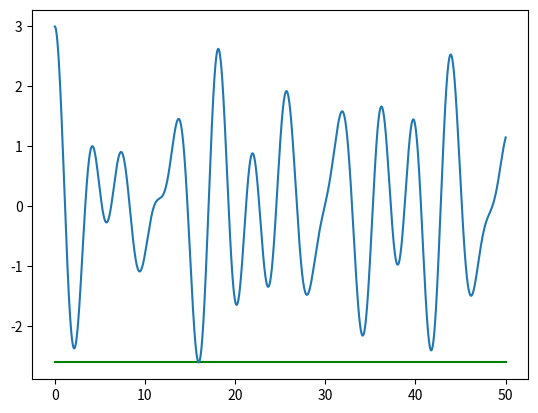

Reproduce this figure in Python.
# -*- coding = utf-8 -*-
# @Time : 2022-04-11오후 7:28
# [redacted]
# @Site : 
# @File : 23. 模拟退火方法.py
# @Software: PyCharm
import random

import numpy as np
import matplotlib.pyplot as plt

random.seed(50)
x = np.arange(0,50,0.001)
y = np.cos(x)+np.cos(np.sqrt(2)*x)+np.cos(np.sqrt(3)*x)
def f(x):
    return np.cos(x)+np.cos(np.sqrt(2)*x)+np.cos(np.sqrt(3)*x)

xi = 1.0
E1 = f(10)
for i in range(20):
    E2 = 0
    a = random.choice(x)
    E2 = f(a)
    k = 0.98
    if E2<E1:
        p = np.exp((E1-E2)/(k*(20-i)))
    else:
        p = 1
    if p > random.random():
        E11 = E1+1
        while E11 > E1:
            xi = random.choice(x)
            E11 = f(xi)
            if E11 == E1:
                break
    print(E1)
    E1 = E11

print(E1,E2)
x1 = [0,50]
y1 = [E1,E1]
plt.plot(x1,y1, c='g')
plt.plot(x,y)
plt.show()